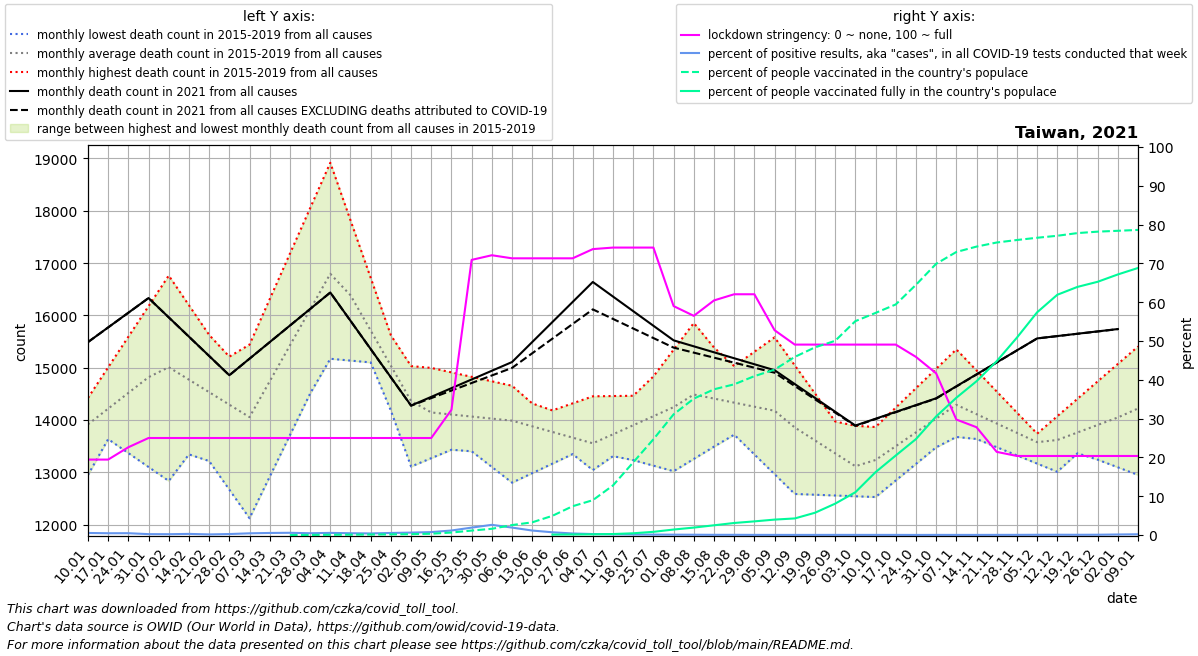

Data behind this chart, as committed beside it:
date, location, time_unit, time, deaths_2010_all_ages, deaths_2011_all_ages, deaths_2012_all_ages, deaths_2013_all_ages, deaths_2014_all_ages, deaths_2015_all_ages, deaths_2016_all_ages, deaths_2017_all_ages, deaths_2018_all_ages, deaths_2019_all_ages, deaths_2020_all_ages, deaths_2021_all_ages, new_deaths, new_cases_smoothed, new_tests_smoothed, stringency_index, people_vaccinated, people_fully_vaccinated, population, positive_test_percent
2021-01-10, Taiwan, monthly, 1, , , , , , , 14392, 13901, 14422, 12949, 15406, 15489, 0.25, 3.021, 570.6, 19.44, , , 23855008, 0.5294
2021-01-17, Taiwan, monthly, 2, , , , , , , 14359, 13634, 15007, 13867, 15223, 15770, 0.5, 3.082, 671.0, 19.44, , , 23855008, 0.4593
2021-01-24, Taiwan, monthly, 3, , , , , , , 14326, 13368, 15591, 14786, 15040, 16051, 0.75, 4.694, 999.6, 22.62, , , 23855008, 0.4696
2021-01-31, Taiwan, monthly, 4, , , , , , , 14292, 13101, 16176, 15704, 14856, 16332, 1.0, 3.082, 1345, 25.0, , , 23855008, 0.2292
2021-02-07, Taiwan, monthly, 5, , , , , , 14310, 14522, 12835, 16761, 16622, 14673, 15963, 1.0, 3.082, 1450, 25.0, , , 23855008, 0.2126
2021-02-14, Taiwan, monthly, 6, , , , , , 13763, 14752, 13342, 16194, 15804, 15058, 15594, 1.0, 2.163, 743.6, 25.0, , , 23855008, 0.2909
2021-02-21, Taiwan, monthly, 7, , , , , , 13216, 14981, 13850, 15627, 14987, 15442, 15225, 1.0, 0.6937, 436.0, 25.0, , , 23855008, 0.1591
2021-02-28, Taiwan, monthly, 8, , , , , , 12669, 15211, 14358, 15060, 14170, 15826, 14856, 1.0, 1.306, 518.1, 25.0, , , 23855008, 0.2521
2021-03-07, Taiwan, monthly, 9, , , , , , 12122, 15441, 14865, 14493, 13352, 16211, 15172, 1.0, 1.694, 384.4, 25.0, , , 23855008, 0.4406
2021-03-14, Taiwan, monthly, 10, , , , , , 12916, 16310, 15496, 15170, 13807, 16185, 15489, 1.0, 2.816, 528.6, 25.0, , , 23855008, 0.5328
2021-03-21, Taiwan, monthly, 11, , , , , , 13710, 17180, 16128, 15846, 14262, 16160, 15805, 1.0, 2.469, 430.4, 25.0, 0.0, , 23855008, 0.5737
2021-03-28, Taiwan, monthly, 12, , , , , , 14504, 18049, 16760, 16523, 14716, 16134, 16122, 1.0, 2.163, 469.3, 25.0, 6434, , 23855008, 0.461
2021-04-04, Taiwan, monthly, 13, , , , , , 15298, 18918, 17391, 17200, 15171, 16109, 16438, 1.0, 3.163, 576.1, 25.0, 15086, , 23855008, 0.549
2021-04-11, Taiwan, monthly, 14, , , , , , 16092, 17818, 16321, 16558, 15136, 16083, 15898, 1.25, 2.469, 536.1, 25.0, 21666, , 23855008, 0.4606
2021-04-18, Taiwan, monthly, 15, , , , , , 15570, 16719, 15250, 15915, 15101, 15668, 15357, 1.5, 2.143, 522.9, 25.0, 29915, , 23855008, 0.4099
2021-04-25, Taiwan, monthly, 16, , , , , , 15047, 15620, 14180, 15273, 15066, 15253, 14816, 1.75, 2.837, 534.6, 25.0, 38998, , 23855008, 0.5306
2021-05-02, Taiwan, monthly, 17, , , , , , 14524, 14520, 13110, 14630, 15031, 14838, 14276, 2.0, 4.878, 780.9, 25.0, 53256, , 23855008, 0.6246
2021-05-09, Taiwan, monthly, 18, , , , , , 14002, 14464, 13271, 13988, 14996, 14423, 14442, 24.0, 6.694, 885.9, 25.0, 79970, , 23855008, 0.7557
2021-05-16, Taiwan, monthly, 19, , , , , , 13702, 14407, 13432, 14073, 14911, 14135, 14609, 46.0, 23.82, 2042, 32.27, 152535, , 23855008, 1.166
2021-05-23, Taiwan, monthly, 20, , , , , , 13402, 14351, 13592, 14158, 14826, 13848, 14775, 68.0, 237, 12392, 70.9, 273630, , 23855008, 1.913
2021-05-30, Taiwan, monthly, 21, , , , , , 13102, 14294, 13753, 14243, 14740, 13560, 14942, 90.0, 521.4, 19864, 72.09, 383443, , 23855008, 2.625
2021-06-06, Taiwan, monthly, 22, , , , , , 12802, 14238, 13914, 14328, 14655, 13272, 15108, 112.0, 467.6, 24401, 71.3, 612249, , 23855008, 1.916
2021-06-13, Taiwan, monthly, 23, , , , , , 12984, 14040, 14049, 14007, 14317, 13396, 15491, 215.0, 329.1, 28479, 71.3, 780547, , 23855008, 1.156
2021-06-20, Taiwan, monthly, 24, , , , , , 13166, 13842, 14184, 13686, 13978, 13520, 15874, 318.0, 193.3, 27337, 71.3, 1181696, 26046, 23855008, 0.707
2021-06-27, Taiwan, monthly, 25, , , , , , 13348, 13643, 14318, 13364, 13640, 13645, 16256, 421.0, 112.6, 28339, 71.3, 1770703, 33347, 23855008, 0.3974
2021-07-04, Taiwan, monthly, 26, , , , , , 13530, 13445, 14453, 13043, 13302, 13769, 16639, 524.0, 71.45, 28286, 73.67, 2141720, 43119, 23855008, 0.2526
2021-07-11, Taiwan, monthly, 27, , , , , , 13712, 13339, 14458, 13309, 13812, 13893, 16360, 427.8, 41.78, 25209, 74.07, 3049362, 61305, 23855008, 0.1657
2021-07-18, Taiwan, monthly, 28, , , , , , 13903, 13233, 14463, 13575, 14323, 14053, 16081, 331.5, 27.49, 21366, 74.07, 4465943, 107293, 23855008, 0.1287
2021-07-25, Taiwan, monthly, 29, , , , , , 14094, 13127, 14469, 13840, 14833, 14213, 15802, 235.2, 22.65, 20800, 74.07, 5886144, 196775, 23855008, 0.1089
2021-08-01, Taiwan, monthly, 30, , , , , , 14284, 13021, 14474, 14106, 15344, 14373, 15523, 139.0, 18.9, 21334, 58.99, 7417554, 337547, 23855008, 0.08858
2021-08-08, Taiwan, monthly, 31, , , , , , 14475, 13256, 14479, 14372, 15854, 14533, 15409, 120.8, 15.9, 21367, 56.48, 8383457, 458093, 23855008, 0.07441
2021-08-15, Taiwan, monthly, 32, , , , , , 14097, 13491, 14754, 14320, 15386, 14287, 15295, 102.6, 10.47, 20112, 60.45, 8957679, 598201, 23855008, 0.05206
2021-08-22, Taiwan, monthly, 33, , , , , , 13719, 13725, 15030, 14267, 14918, 14040, 15180, 84.4, 10.71, 20301, 62.04, 9263657, 740199, 23855008, 0.05278
2021-08-29, Taiwan, monthly, 34, , , , , , 13342, 13960, 15305, 14214, 14451, 13794, 15066, 66.2, 7.653, 20658, 62.04, 9765500, 839232, 23855008, 0.03705
2021-09-05, Taiwan, monthly, 35, , , , , , 12964, 14195, 15580, 14162, 13983, 13547, 14952, 48.0, 7.837, 23185, 52.78, 10167251, 948641, 23855008, 0.0338
2021-09-12, Taiwan, monthly, 36, , , , , , 12586, 13854, 15044, 13843, 13960, 13301, 14688, 37.75, 8.041, 25853, 49.07, 10947738, 1020040, 23855008, 0.0311
2021-09-19, Taiwan, monthly, 37, , , , , , 12571, 13512, 14508, 13524, 13936, 13445, 14423, 27.5, 7.571, 23317, 49.07, 11535226, 1369052, 23855008, 0.03247
2021-09-26, Taiwan, monthly, 38, , , , , , 12556, 13170, 13972, 13205, 13913, 13588, 14158, 17.25, 7.551, 20150, 49.07, 11937395, 1927944, 23855008, 0.03747
2021-10-03, Taiwan, monthly, 39, , , , , , 12542, 12829, 13436, 12886, 13889, 13732, 13894, 7.0, 8.122, 22891, 49.07, 13146706, 2629174, 23855008, 0.03548
2021-10-10, Taiwan, monthly, 40, , , , , , 12527, 12998, 13491, 13293, 13866, 13876, 14024, 6.5, 7.123, 20940, 49.07, 13652685, 3864134, 23855008, 0.03401
2021-10-17, Taiwan, monthly, 41, , , , , , 12844, 13168, 13546, 13700, 14237, 13792, 14154, 6.0, 6.673, 19378, 49.07, 14173384, 4886904, 23855008, 0.03444
2021-10-24, Taiwan, monthly, 42, , , , , , 13160, 13337, 13600, 14108, 14608, 13709, 14285, 5.5, 4.469, 18332, 45.9, 15379434, 5896652, 23855008, 0.02438
2021-10-31, Taiwan, monthly, 43, , , , , , 13477, 13507, 13655, 14515, 14979, 13626, 14415, 5.0, 5.918, 16949, 41.67, 16670894, 7288255, 23855008, 0.03492
2021-11-07, Taiwan, monthly, 44, , , , , , 13794, 13676, 13710, 14922, 15350, 13542, 14644, 4.2, 5.265, 17475, 29.76, 17397573, 8436833, 23855008, 0.03013
2021-11-14, Taiwan, monthly, 45, , , , , , 13637, 13673, 13690, 14612, 14947, 13662, 14873, 3.4, 5, 16256, 27.78, 17729262, 9453550, 23855008, 0.03076
2021-11-21, Taiwan, monthly, 46, , , , , , 13480, 13670, 13671, 14301, 14544, 13782, 15102, 2.6, 6.326, 16010, 21.43, 17980483, 10685445, 23855008, 0.03952
2021-11-28, Taiwan, monthly, 47, , , , , , 13324, 13666, 13652, 13990, 14142, 13901, 15331, 1.8, 6.796, 15615, 20.37, 18134290, 12133051, 23855008, 0.04352
2021-12-05, Taiwan, monthly, 48, , , , , , 13167, 13663, 13632, 13680, 13739, 14021, 15560, 1.0, 9.551, 15879, 20.37, 18272235, 13689015, 23855008, 0.06015
2021-12-12, Taiwan, monthly, 49, , , , , , 13010, 13789, 13683, 13534, 14072, 14141, 15605, 1.25, 11.37, 15602, 20.37, 18395203, 14768403, 23855008, 0.07286
2021-12-19, Taiwan, monthly, 50, , , , , , 13364, 13915, 13734, 13388, 14406, 14408, 15650, 1.5, 9.959, 16211, 20.37, 18559668, 15252148, 23855008, 0.06143
2021-12-26, Taiwan, monthly, 51, , , , , , 13718, 14041, 13786, 13241, 14739, 14674, 15694, 1.75, 12.24, 16176, 20.37, 18647874, 15567387, 23855008, 0.0757
2022-01-02, Taiwan, monthly, 52, , , , , , 14072, 14167, 13837, 13095, 15073, 14941, 15739, 2.0, 19.76, 14387, 20.37, 18701094, 16017903, 23855008, 0.1373
2022-01-09, Taiwan, monthly, 1, , , , , , 14426, 13901, 14422, 12949, 15406, 15208, , 1.8, 30.96, 16186, 20.37, 18754000, 16416342, 23855008, 0.1913
